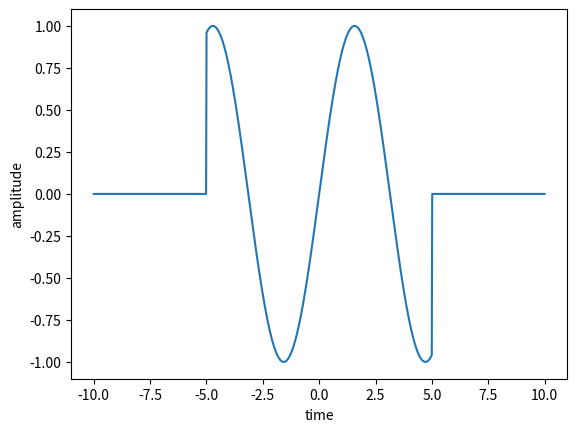

Write the Python code that produced this figure.
import numpy as np
import matplotlib.pyplot as plt
t= np.linspace(-10,10,1000)
value = len(t)//4
sine_t = np.sin(t)
rect_t = np.concatenate((np.zeros(value),np.ones(value),np.ones(value),np.zeros(value)))
result = sine_t*rect_t
plt.plot(t,result)
plt.xlabel("time")
plt.ylabel("amplitude")
plt.show()